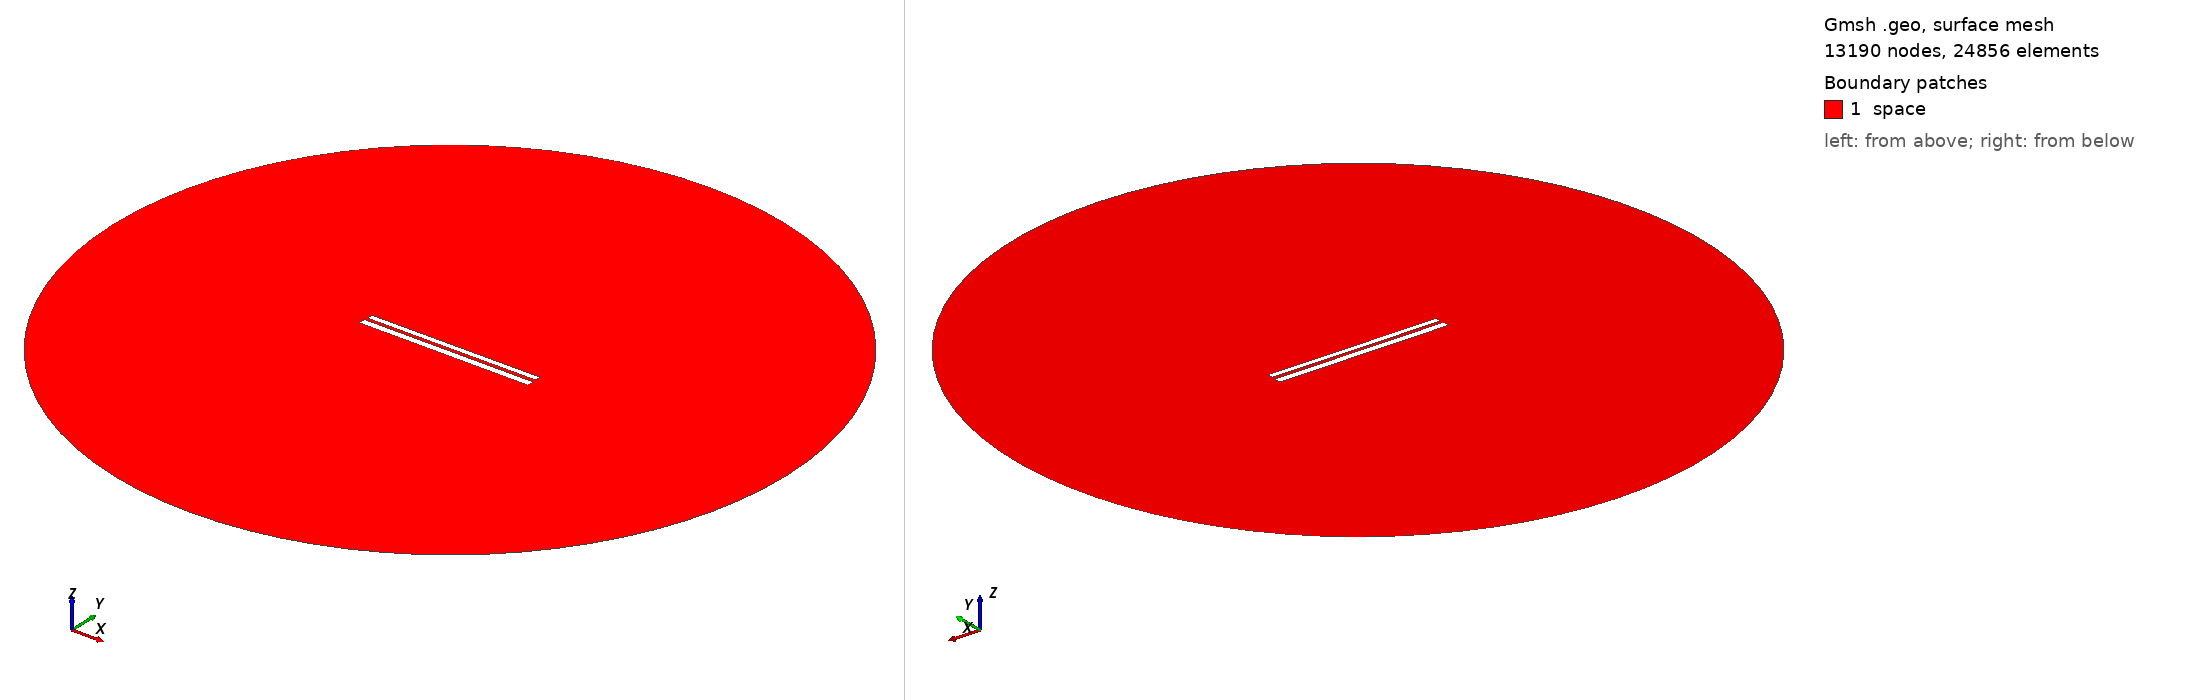

Gmsh geometry script, surface-meshed: 13190 nodes, 24856 surface elements. Boundary patches (legend numbers): 1 space. Left view from above one corner, right view from below the opposite corner. Legend entries are the model's physical surfaces. The drawing asked Gmsh for element sizes between 1% and 20% of the model's largest extent; the script's own settings can give other sizes.

=== 335.geo (drawn) ===
// Set the geometry kernel
SetFactory("OpenCASCADE");

//---------------------------------------
// Rectangles
//---------------------------------------

// Rectangle 1 (top)
Point(1) = {-49.733333333333334, 1.1833333333333333, 0, 1.0};
Point(2) = {49.733333333333334, 1.1833333333333333, 0, 1.0};
Point(3) = {49.733333333333334, 4.65, 0, 1.0};
Point(4) = {-49.733333333333334, 4.65, 0, 1.0};

Line(1) = {1, 2};
Line(2) = {2, 3};
Line(3) = {3, 4};
Line(4) = {4, 1};

Line Loop(1) = {1, 2, 3, 4};
Plane Surface(1) = {1};

Rotate { {0, 0, 1}, {0,  0.9166666666666666,  0}, 0.002 } {
  Surface{1};
}

// Rectangle 2 (bottom)
Point(5) = {-50,-0.9166666666666666, 0, 1.0};
Point(6) = { 50,-0.9166666666666666, 0, 1.0};
Point(7) = { 50,-4.916666666666667, 0, 1.0};
Point(8) = {-50,-4.916666666666667, 0, 1.0};

Line(5) = {5, 6};
Line(6) = {6, 7};
Line(7) = {7, 8};
Line(8) = {8, 5};

Line Loop(2) = {5, 6, 7, 8};
Plane Surface(2) = {2}; 


//---------------------------------------
// Circle
//---------------------------------------

// Define points
Point(9) = {0, 0, 0};        // Center
Point(10) = {200, 0, 0};     // Start point
Point(11) = {0, 200, 0};     // 90 degrees
Point(12) = {-200, 0, 0};    // 180 degrees
Point(13) = {0, -200, 0};    // 270 degrees

// Define circle arcs (each needs start, center, end)
Circle(9) = {10, 9, 11};
Circle(10) = {11, 9, 12};
Circle(11) = {12, 9, 13};
Circle(12) = {13, 9, 10};

// Define curve loop and surface if needed
Curve Loop(3) = {9, 10, 11, 12};
Surface(3) = {3};

// Subtract Rectangles from Circle
BooleanDifference{ Surface{3}; Delete; }{ Surface{1}; Surface{2}; Delete; }

//---------------------------------------
// Transfinite Lines and Surface
//---------------------------------------
r = 7;
Transfinite Line {1, 3} = 50*r Using Progression 1;
Transfinite Line {2, 4} = 2*r Using Progression 1;
Transfinite Line {5, 7} = 50*r Using Progression 1;
Transfinite Line {6, 8} = 2*r Using Progression 1;
Transfinite Line {9, 10, 11, 12} = 20 Using Progression 1;

//---------------------------------------
// Define Physical Groups
//---------------------------------------                

//--- Physical Curves
// Physical groups for boundaries
Physical Line("force_segment", 10) = {1};
Physical Line("upper_plate", 11) = {2, 3, 4};
Physical Line("lower_plate", 12) = {5, 6, 7, 8};
Physical Line("boundary", 20) = {9, 10, 11, 12};

//--- Physical Surfaces
Physical Surface("space", 30) = {3};

//---------------------------------------
// 6. Generate the Mesh
//---------------------------------------
Mesh 2;  // 2D mesh generation
